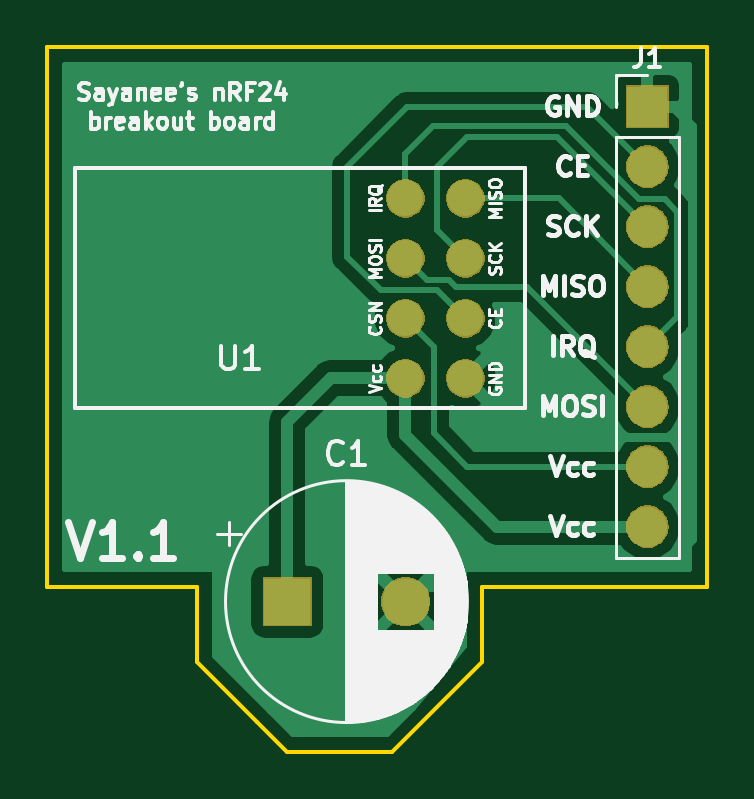
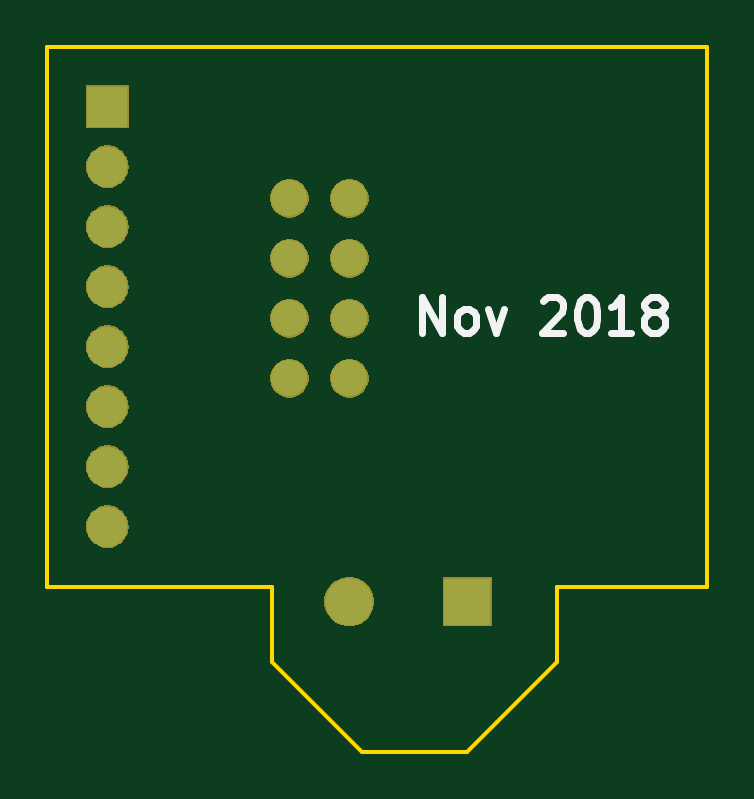
Circuit board: 9 layer files. Board 27.9 x 29.8 mm.
- bottom_copper: nRF24-breakout-B.Cu.gbl (2281 bytes)
- bottom_mask: nRF24-breakout-B.Mask.gbs (20969 bytes)
- paste: nRF24-breakout-B.Paste.gbp (534 bytes)
- bottom_silk: nRF24-breakout-B.SilkS.gbo (2934 bytes)
- outline: nRF24-breakout-Edge.Cuts.gm1 (1093 bytes)
- top_copper: nRF24-breakout-F.Cu.gtl (19375 bytes)
- top_mask: nRF24-breakout-F.Mask.gts (20969 bytes)
- paste: nRF24-breakout-F.Paste.gtp (534 bytes)
- top_silk: nRF24-breakout-F.SilkS.gto (35598 bytes)

=== bottom_copper: nRF24-breakout-B.Cu.gbl ===
G04 #@! TF.GenerationSoftware,KiCad,Pcbnew,(5.0.1-3-g963ef8bb5)*
G04 #@! TF.CreationDate,2018-11-22T11:29:30+08:00*
G04 #@! TF.ProjectId,nRF24-breakout,6E524632342D627265616B6F75742E6B,1.0*
G04 #@! TF.SameCoordinates,Original*
G04 #@! TF.FileFunction,Copper,L2,Bot,Signal*
G04 #@! TF.FilePolarity,Positive*
%FSLAX46Y46*%
G04 Gerber Fmt 4.6, Leading zero omitted, Abs format (unit mm)*
G04 Created by KiCad (PCBNEW (5.0.1-3-g963ef8bb5)) date 2018 November 22, Thursday 11:29:30*
%MOMM*%
%LPD*%
G01*
G04 APERTURE LIST*
G04 #@! TA.AperFunction,ComponentPad*
%ADD10R,1.700000X1.700000*%
G04 #@! TD*
G04 #@! TA.AperFunction,ComponentPad*
%ADD11O,1.700000X1.700000*%
G04 #@! TD*
G04 #@! TA.AperFunction,ComponentPad*
%ADD12C,1.524000*%
G04 #@! TD*
G04 #@! TA.AperFunction,ComponentPad*
%ADD13R,2.000000X2.000000*%
G04 #@! TD*
G04 #@! TA.AperFunction,ComponentPad*
%ADD14C,2.000000*%
G04 #@! TD*
G04 APERTURE END LIST*
D10*
G04 #@! TO.P,J1,1*
G04 #@! TO.N,Net-(C1-Pad2)*
X170180000Y-88900000D03*
D11*
G04 #@! TO.P,J1,2*
G04 #@! TO.N,Net-(J1-Pad2)*
X170180000Y-91440000D03*
G04 #@! TO.P,J1,3*
G04 #@! TO.N,Net-(J1-Pad3)*
X170180000Y-93980000D03*
G04 #@! TO.P,J1,4*
G04 #@! TO.N,Net-(J1-Pad4)*
X170180000Y-96520000D03*
G04 #@! TO.P,J1,5*
G04 #@! TO.N,Net-(J1-Pad5)*
X170180000Y-99060000D03*
G04 #@! TO.P,J1,6*
G04 #@! TO.N,Net-(J1-Pad6)*
X170180000Y-101600000D03*
G04 #@! TO.P,J1,7*
G04 #@! TO.N,Net-(J1-Pad7)*
X170180000Y-104140000D03*
G04 #@! TO.P,J1,8*
G04 #@! TO.N,Net-(C1-Pad1)*
X170180000Y-106680000D03*
G04 #@! TD*
D12*
G04 #@! TO.P,U1,1*
G04 #@! TO.N,Net-(J1-Pad2)*
X162475001Y-97865001D03*
G04 #@! TO.P,U1,2*
G04 #@! TO.N,Net-(J1-Pad3)*
X162475001Y-95325001D03*
G04 #@! TO.P,U1,3*
G04 #@! TO.N,Net-(J1-Pad4)*
X162475001Y-92785001D03*
G04 #@! TO.P,U1,4*
G04 #@! TO.N,Net-(J1-Pad5)*
X159935001Y-92785001D03*
G04 #@! TO.P,U1,5*
G04 #@! TO.N,Net-(J1-Pad6)*
X159935001Y-95325001D03*
G04 #@! TO.P,U1,6*
G04 #@! TO.N,Net-(J1-Pad7)*
X159935001Y-97865001D03*
G04 #@! TO.P,U1,7*
G04 #@! TO.N,Net-(C1-Pad1)*
X159935001Y-100405001D03*
G04 #@! TO.P,U1,0*
G04 #@! TO.N,Net-(C1-Pad2)*
X162475001Y-100405001D03*
G04 #@! TD*
D13*
G04 #@! TO.P,C1,1*
G04 #@! TO.N,Net-(C1-Pad1)*
X154940000Y-109855000D03*
D14*
G04 #@! TO.P,C1,2*
G04 #@! TO.N,Net-(C1-Pad2)*
X159940000Y-109855000D03*
G04 #@! TD*
M02*

=== bottom_mask: nRF24-breakout-B.Mask.gbs (20969 bytes, source omitted) ===
=== paste: nRF24-breakout-B.Paste.gbp ===
G04 #@! TF.GenerationSoftware,KiCad,Pcbnew,(5.0.1-3-g963ef8bb5)*
G04 #@! TF.CreationDate,2018-11-22T11:29:30+08:00*
G04 #@! TF.ProjectId,nRF24-breakout,6E524632342D627265616B6F75742E6B,1.0*
G04 #@! TF.SameCoordinates,Original*
G04 #@! TF.FileFunction,Paste,Bot*
G04 #@! TF.FilePolarity,Positive*
%FSLAX46Y46*%
G04 Gerber Fmt 4.6, Leading zero omitted, Abs format (unit mm)*
G04 Created by KiCad (PCBNEW (5.0.1-3-g963ef8bb5)) date 2018 November 22, Thursday 11:29:30*
%MOMM*%
%LPD*%
G01*
G04 APERTURE LIST*
G04 APERTURE END LIST*
M02*

=== bottom_silk: nRF24-breakout-B.SilkS.gbo ===
G04 #@! TF.GenerationSoftware,KiCad,Pcbnew,(5.0.1-3-g963ef8bb5)*
G04 #@! TF.CreationDate,2018-11-22T11:29:30+08:00*
G04 #@! TF.ProjectId,nRF24-breakout,6E524632342D627265616B6F75742E6B,1.0*
G04 #@! TF.SameCoordinates,Original*
G04 #@! TF.FileFunction,Legend,Bot*
G04 #@! TF.FilePolarity,Positive*
%FSLAX46Y46*%
G04 Gerber Fmt 4.6, Leading zero omitted, Abs format (unit mm)*
G04 Created by KiCad (PCBNEW (5.0.1-3-g963ef8bb5)) date 2018 November 22, Thursday 11:29:30*
%MOMM*%
%LPD*%
G01*
G04 APERTURE LIST*
%ADD10C,0.300000*%
G04 APERTURE END LIST*
D10*
X156872142Y-98468571D02*
X156872142Y-96968571D01*
X156015000Y-98468571D01*
X156015000Y-96968571D01*
X155086428Y-98468571D02*
X155229285Y-98397142D01*
X155300714Y-98325714D01*
X155372142Y-98182857D01*
X155372142Y-97754285D01*
X155300714Y-97611428D01*
X155229285Y-97540000D01*
X155086428Y-97468571D01*
X154872142Y-97468571D01*
X154729285Y-97540000D01*
X154657857Y-97611428D01*
X154586428Y-97754285D01*
X154586428Y-98182857D01*
X154657857Y-98325714D01*
X154729285Y-98397142D01*
X154872142Y-98468571D01*
X155086428Y-98468571D01*
X154086428Y-97468571D02*
X153729285Y-98468571D01*
X153372142Y-97468571D01*
X151729285Y-97111428D02*
X151657857Y-97040000D01*
X151515000Y-96968571D01*
X151157857Y-96968571D01*
X151015000Y-97040000D01*
X150943571Y-97111428D01*
X150872142Y-97254285D01*
X150872142Y-97397142D01*
X150943571Y-97611428D01*
X151800714Y-98468571D01*
X150872142Y-98468571D01*
X149943571Y-96968571D02*
X149800714Y-96968571D01*
X149657857Y-97040000D01*
X149586428Y-97111428D01*
X149515000Y-97254285D01*
X149443571Y-97540000D01*
X149443571Y-97897142D01*
X149515000Y-98182857D01*
X149586428Y-98325714D01*
X149657857Y-98397142D01*
X149800714Y-98468571D01*
X149943571Y-98468571D01*
X150086428Y-98397142D01*
X150157857Y-98325714D01*
X150229285Y-98182857D01*
X150300714Y-97897142D01*
X150300714Y-97540000D01*
X150229285Y-97254285D01*
X150157857Y-97111428D01*
X150086428Y-97040000D01*
X149943571Y-96968571D01*
X148015000Y-98468571D02*
X148872142Y-98468571D01*
X148443571Y-98468571D02*
X148443571Y-96968571D01*
X148586428Y-97182857D01*
X148729285Y-97325714D01*
X148872142Y-97397142D01*
X147157857Y-97611428D02*
X147300714Y-97540000D01*
X147372142Y-97468571D01*
X147443571Y-97325714D01*
X147443571Y-97254285D01*
X147372142Y-97111428D01*
X147300714Y-97040000D01*
X147157857Y-96968571D01*
X146872142Y-96968571D01*
X146729285Y-97040000D01*
X146657857Y-97111428D01*
X146586428Y-97254285D01*
X146586428Y-97325714D01*
X146657857Y-97468571D01*
X146729285Y-97540000D01*
X146872142Y-97611428D01*
X147157857Y-97611428D01*
X147300714Y-97682857D01*
X147372142Y-97754285D01*
X147443571Y-97897142D01*
X147443571Y-98182857D01*
X147372142Y-98325714D01*
X147300714Y-98397142D01*
X147157857Y-98468571D01*
X146872142Y-98468571D01*
X146729285Y-98397142D01*
X146657857Y-98325714D01*
X146586428Y-98182857D01*
X146586428Y-97897142D01*
X146657857Y-97754285D01*
X146729285Y-97682857D01*
X146872142Y-97611428D01*
M02*

=== outline: nRF24-breakout-Edge.Cuts.gm1 ===
G04 #@! TF.GenerationSoftware,KiCad,Pcbnew,(5.0.1-3-g963ef8bb5)*
G04 #@! TF.CreationDate,2018-11-22T11:29:30+08:00*
G04 #@! TF.ProjectId,nRF24-breakout,6E524632342D627265616B6F75742E6B,1.0*
G04 #@! TF.SameCoordinates,Original*
G04 #@! TF.FileFunction,Profile,NP*
%FSLAX46Y46*%
G04 Gerber Fmt 4.6, Leading zero omitted, Abs format (unit mm)*
G04 Created by KiCad (PCBNEW (5.0.1-3-g963ef8bb5)) date 2018 November 22, Thursday 11:29:30*
%MOMM*%
%LPD*%
G01*
G04 APERTURE LIST*
%ADD10C,0.150000*%
G04 APERTURE END LIST*
D10*
X163195000Y-109220000D02*
X172720000Y-109220000D01*
X163195000Y-112395000D02*
X163195000Y-109220000D01*
X159385000Y-116205000D02*
X163195000Y-112395000D01*
X154940000Y-116205000D02*
X159385000Y-116205000D01*
X153670000Y-114935000D02*
X154940000Y-116205000D01*
X151130000Y-112395000D02*
X153670000Y-114935000D01*
X151130000Y-109220000D02*
X151130000Y-112395000D01*
X144780000Y-109220000D02*
X151130000Y-109220000D01*
X172720000Y-109220000D02*
X172720000Y-86360000D01*
X144780000Y-86360000D02*
X144780000Y-109220000D01*
X172720000Y-86360000D02*
X144780000Y-86360000D01*
M02*

=== top_copper: nRF24-breakout-F.Cu.gtl (19375 bytes, source omitted) ===
=== top_mask: nRF24-breakout-F.Mask.gts (20969 bytes, source omitted) ===
=== paste: nRF24-breakout-F.Paste.gtp ===
G04 #@! TF.GenerationSoftware,KiCad,Pcbnew,(5.0.1-3-g963ef8bb5)*
G04 #@! TF.CreationDate,2018-11-22T11:29:30+08:00*
G04 #@! TF.ProjectId,nRF24-breakout,6E524632342D627265616B6F75742E6B,1.0*
G04 #@! TF.SameCoordinates,Original*
G04 #@! TF.FileFunction,Paste,Top*
G04 #@! TF.FilePolarity,Positive*
%FSLAX46Y46*%
G04 Gerber Fmt 4.6, Leading zero omitted, Abs format (unit mm)*
G04 Created by KiCad (PCBNEW (5.0.1-3-g963ef8bb5)) date 2018 November 22, Thursday 11:29:30*
%MOMM*%
%LPD*%
G01*
G04 APERTURE LIST*
G04 APERTURE END LIST*
M02*

=== top_silk: nRF24-breakout-F.SilkS.gto (35598 bytes, source omitted) ===
